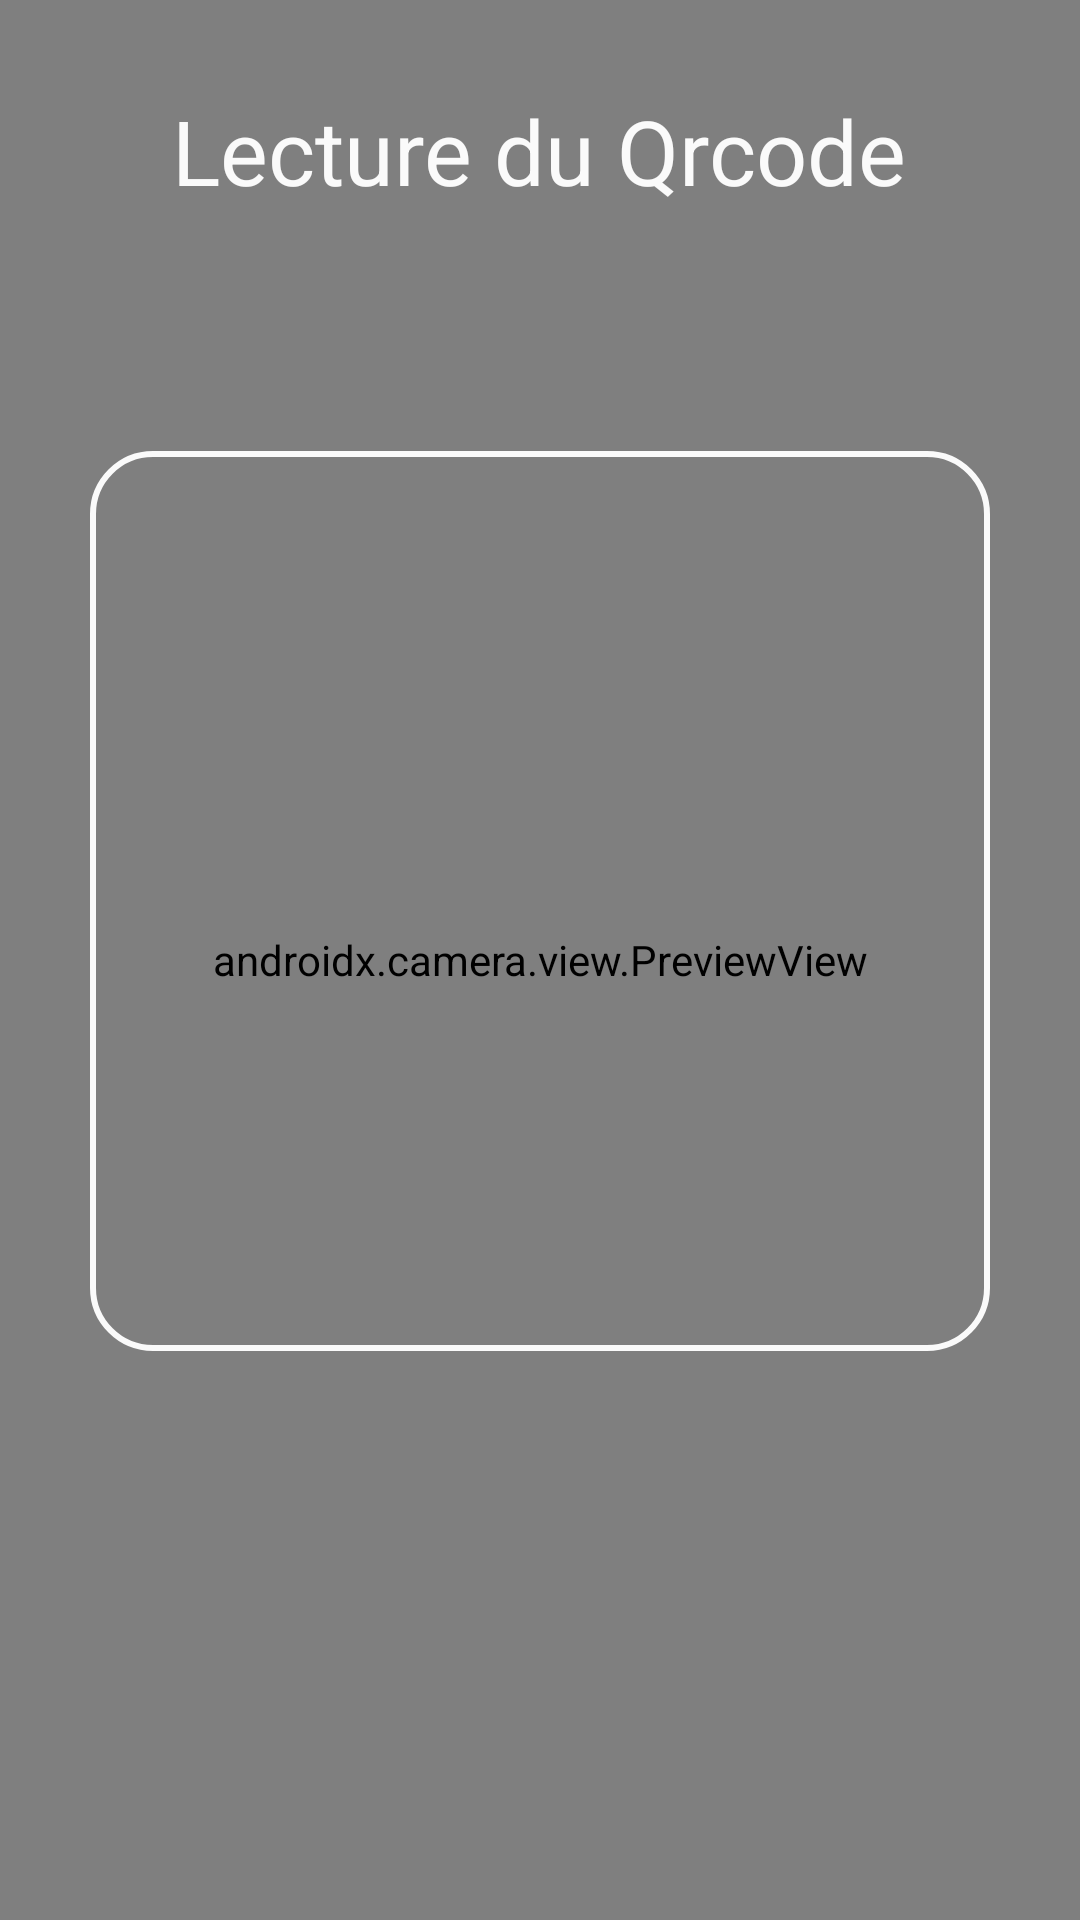

Layout XML and referenced resources for this Android screen:
<!-- AndroidManifest.xml: application theme Theme.MoveIn -->
<!-- res/layout/fragment_qrcode.xml -->
<?xml version="1.0" encoding="utf-8"?>
<FrameLayout xmlns:android="http://schemas.android.com/apk/res/android"
    xmlns:tools="http://schemas.android.com/tools"
    android:layout_width="match_parent"
    android:layout_height="match_parent"
    tools:context="project.movein.fragment.QrcodeFragment">

        <FrameLayout
            android:id="@+id/container"
            android:layout_width="match_parent"
            android:layout_height="match_parent"
            android:background="#000000">

            <androidx.camera.view.PreviewView
                android:id="@+id/previewView"
                android:layout_width="match_parent"
                android:layout_height="match_parent" />

            <RelativeLayout
                android:layout_width="match_parent"
                android:layout_height="match_parent">

                <TextView
                    android:id="@+id/text_view"
                    android:layout_width="wrap_content"
                    android:layout_height="wrap_content"
                    android:layout_centerHorizontal="true"
                    android:layout_marginTop="30dp"
                    android:text="@string/lecture_du_code_qr"
                    android:textAlignment="center"
                    android:textColor="#FAFAFA"
                    android:textSize="30sp" />

                <ImageView
                    android:layout_width="300dp"
                    android:layout_height="300dp"
                    android:layout_below="@id/text_view"
                    android:layout_centerHorizontal="true"
                    android:layout_marginTop="80dp"
                    android:background="@drawable/background_rec"/>

            </RelativeLayout>

        </FrameLayout>

    </FrameLayout>
<!-- resources referenced by this layout -->
<resources>
  <!-- drawable background_rec (drawable) -->
  <?xml version="1.0" encoding="utf-8"?>
      <shape xmlns:android="http://schemas.android.com/apk/res/android"
          android:shape="rectangle">
          <stroke
              android:width="2dp"
              android:color="#FAFAFA" />
          <corners android:radius="20dp" />
      </shape>
  <string name="lecture_du_code_qr">Lecture du Qrcode</string>
  <style name="Theme.MoveIn" parent="Theme.MaterialComponents.DayNight.DarkActionBar">
          
          <item name="colorPrimary">@color/purple_500</item>
          <item name="colorPrimaryVariant">@color/purple_700</item>
          <item name="colorOnPrimary">@color/white</item>
          
          <item name="colorSecondary">@color/teal_200</item>
          <item name="colorSecondaryVariant">@color/teal_700</item>
          <item name="colorOnSecondary">@color/black</item>
          
          <item name="android:statusBarColor">?attr/colorPrimaryVariant</item>
          
      </style>
  <color name="purple_500">#45858f</color>
  <color name="purple_700">#45858f</color>
  <color name="white">#FFFFFFFF</color>
  <color name="teal_200">#FF03DAC5</color>
  <color name="teal_700">#FF018786</color>
  <color name="black">#FF000000</color>
</resources>
